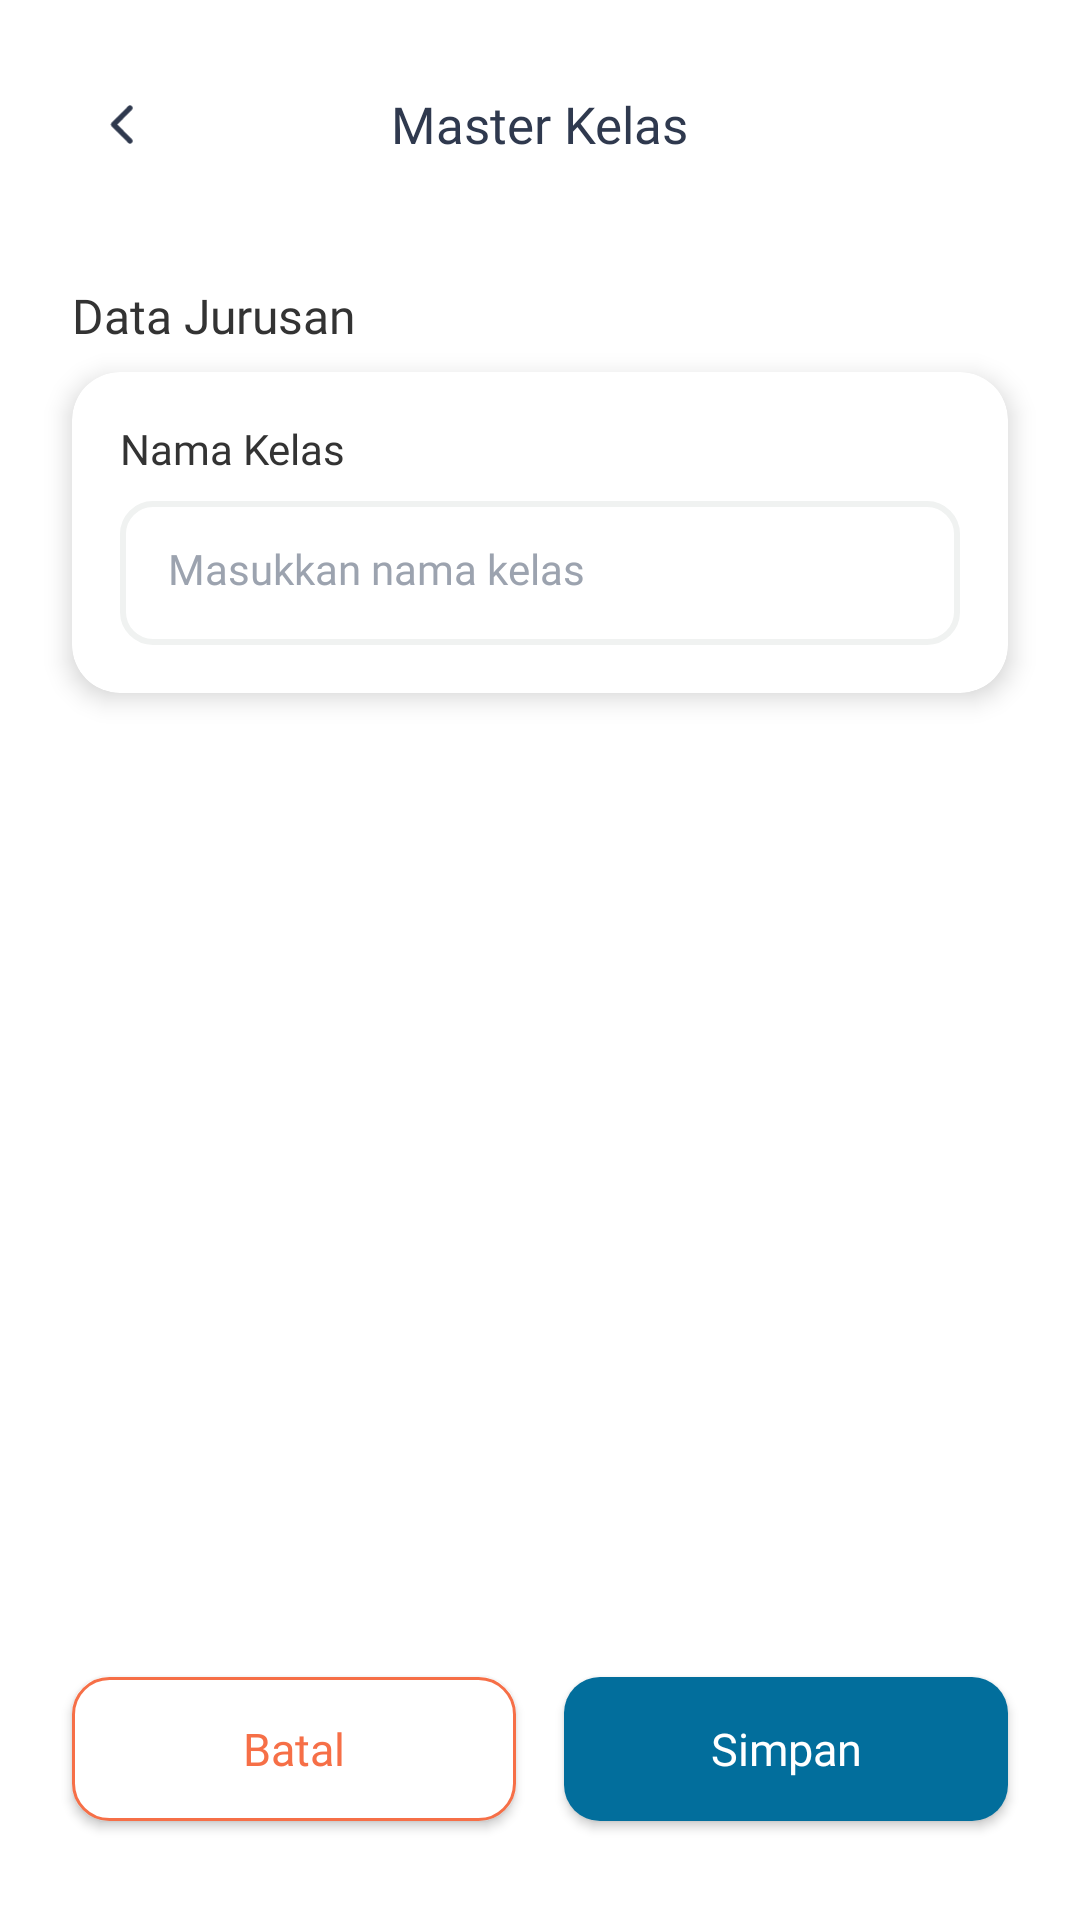

Write the Android layout XML for this screen, with the resource values it uses.
<!-- AndroidManifest.xml: application theme Theme.Sppprofilematching -->
<!-- res/layout/activity_add_jurusan.xml -->
<?xml version="1.0" encoding="utf-8"?>
<androidx.constraintlayout.widget.ConstraintLayout xmlns:android="http://schemas.android.com/apk/res/android"
    xmlns:app="http://schemas.android.com/apk/res-auto"
    xmlns:tools="http://schemas.android.com/tools"
    android:id="@+id/main"
    android:layout_width="match_parent"
    android:layout_height="match_parent"
    android:background="@color/white"
    tools:context=".ui.admin.jurusan.AddJurusanActivity">

    <include
        android:id="@+id/appBar"
        layout="@layout/app_bar"
        android:layout_width="match_parent"
        android:layout_height="wrap_content" />

    <TextView
        android:id="@+id/textView1"
        android:layout_width="wrap_content"
        android:layout_height="wrap_content"
        android:layout_marginStart="24dp"
        android:layout_marginTop="10dp"
        android:text="Data Jurusan"
        android:fontFamily="@font/inter_semibold"
        android:textSize="16sp"
        android:textColor="#333333"
        app:layout_constraintStart_toStartOf="parent"
        app:layout_constraintTop_toBottomOf="@id/appBar" />

    <androidx.cardview.widget.CardView
        android:id="@+id/cardView2"
        android:layout_width="match_parent"
        android:layout_height="wrap_content"
        android:layout_marginStart="24dp"
        android:layout_marginTop="8dp"
        android:layout_marginEnd="24dp"
        app:cardCornerRadius="16dp"
        app:cardElevation="5dp"
        app:cardBackgroundColor="@color/white"
        app:layout_constraintEnd_toEndOf="parent"
        app:layout_constraintStart_toStartOf="parent"
        app:layout_constraintTop_toBottomOf="@id/textView1">

        <androidx.constraintlayout.widget.ConstraintLayout
            android:layout_width="match_parent"
            android:layout_height="wrap_content"
            android:padding="16dp">

            <TextView
                android:id="@+id/textView7"
                android:layout_width="wrap_content"
                android:layout_height="wrap_content"
                android:fontFamily="@font/inter_medium"
                android:text="Nama Kelas"
                android:textColor="#333333"
                android:textSize="14sp"
                app:layout_constraintStart_toStartOf="parent"
                app:layout_constraintTop_toTopOf="parent" />

            <EditText
                android:id="@+id/et_nama_jurusan"
                android:layout_width="match_parent"
                android:layout_height="48dp"
                android:layout_marginTop="8dp"
                android:background="@drawable/bg_edittext"
                android:fontFamily="@font/public_sans"
                android:hint="Masukkan nama kelas"
                android:inputType="textPersonName"
                android:textColor="#374151"
                android:textSize="14sp"
                android:textColorHint="#9CA3AF"
                app:layout_constraintEnd_toEndOf="parent"
                app:layout_constraintStart_toStartOf="@+id/textView7"
                app:layout_constraintTop_toBottomOf="@+id/textView7" />

        </androidx.constraintlayout.widget.ConstraintLayout>

    </androidx.cardview.widget.CardView>

    <androidx.appcompat.widget.AppCompatButton
        android:id="@+id/btn_simpan"
        android:layout_width="0dp"
        android:layout_height="48dp"
        android:layout_marginStart="8dp"
        android:layout_marginEnd="24dp"
        android:layout_marginBottom="33dp"
        android:background="@drawable/bg_button_blue_radius_12dp"
        android:fontFamily="@font/inter"
        android:text="Simpan"
        android:textAllCaps="false"
        android:textColor="@color/white"
        android:textSize="15sp"
        app:layout_constraintStart_toEndOf="@id/btn_cancel"
        app:layout_constraintBottom_toBottomOf="parent"
        app:layout_constraintEnd_toEndOf="parent" />

    <androidx.appcompat.widget.AppCompatButton
        android:id="@+id/btn_cancel"
        android:layout_width="0dp"
        android:layout_height="48dp"
        android:layout_marginEnd="8dp"
        android:layout_marginStart="24dp"
        android:layout_marginBottom="33dp"
        android:background="@drawable/bg_button_corner_red"
        android:fontFamily="@font/inter"
        android:text="Batal"
        android:textAllCaps="false"
        android:textColor="#F66F47"
        android:textSize="15sp"
        app:layout_constraintBottom_toBottomOf="parent"
        app:layout_constraintEnd_toStartOf="@+id/btn_simpan"
        app:layout_constraintStart_toStartOf="parent" />

</androidx.constraintlayout.widget.ConstraintLayout>
<!-- res/layout/app_bar.xml (included above) -->
<?xml version="1.0" encoding="utf-8"?>
<androidx.constraintlayout.widget.ConstraintLayout xmlns:android="http://schemas.android.com/apk/res/android"
    xmlns:app="http://schemas.android.com/apk/res-auto"
    android:layout_width="match_parent"
    android:layout_height="wrap_content"
    android:background="@color/white"
    android:padding="30dp">

    <ImageView
        android:id="@+id/btn_back"
        android:layout_width="wrap_content"
        android:layout_height="wrap_content"
        android:padding="6dp"
        android:src="@drawable/ic_chevron_back"
        app:layout_constraintBottom_toBottomOf="@+id/tv_title_header"
        app:layout_constraintStart_toStartOf="parent"
        app:layout_constraintTop_toTopOf="@+id/tv_title_header" />

    <TextView
        android:id="@+id/tv_title_header"
        android:layout_width="wrap_content"
        android:layout_height="wrap_content"
        android:fontFamily="@font/inter"
        android:text="Master Kelas"
        android:textColor="#2F394E"
        android:textSize="17sp"
        app:layout_constraintEnd_toEndOf="parent"
        app:layout_constraintStart_toStartOf="parent"
        app:layout_constraintTop_toTopOf="parent" />

</androidx.constraintlayout.widget.ConstraintLayout>
<!-- resources referenced by this layout -->
<resources>
  <color name="white">#FFFFFFFF</color>
  <!-- drawable bg_button_blue_radius_12dp (drawable) -->
  <?xml version="1.0" encoding="utf-8"?>
  <shape xmlns:android="http://schemas.android.com/apk/res/android">
      <corners android:radius="12dp"/>
      <solid android:color="#026E9C"/>
  </shape>
  <!-- drawable bg_button_corner_red (drawable) -->
  <?xml version="1.0" encoding="utf-8"?>
  <shape xmlns:android="http://schemas.android.com/apk/res/android">
      <corners android:radius="12dp"/>
      <stroke android:color="#F66F47" android:width="1dp"/>
      <solid android:color="@color/white"/>
  </shape>
  <!-- drawable bg_edittext (drawable) -->
  <?xml version="1.0" encoding="utf-8"?>
  <shape xmlns:android="http://schemas.android.com/apk/res/android">
      <corners android:radius="10dp"/>
      <stroke android:color="#F0F2F1" android:width="2dp"/>
      <padding android:right="16dp"
          android:left="16dp"
          android:bottom="16dp"
          android:top="16dp"/>
  </shape>
  <!-- drawable ic_chevron_back (drawable) -->
  <vector xmlns:android="http://schemas.android.com/apk/res/android"
      android:width="9dp"
      android:height="14dp"
      android:viewportWidth="9"
      android:viewportHeight="14">
    <path
        android:pathData="M7.411,1.375L1.786,7L7.411,12.625"
        android:strokeLineJoin="round"
        android:strokeWidth="1.8"
        android:fillColor="#00000000"
        android:strokeColor="#2F394E"
        android:strokeLineCap="round"/>
  </vector>
  <style name="Theme.Sppprofilematching" parent="Base.Theme.Sppprofilematching" />
  <style name="Base.Theme.Sppprofilematching" parent="Theme.Material3.DayNight.NoActionBar">
          
           <item name="colorPrimary">#026E9C</item>
      </style>
</resources>
